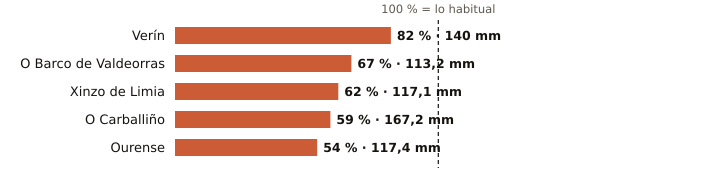

The table this chart was drawn from, first rows:
estacion, provincia, indicativo, mm_otono, referencia_mm, pct, periodo_referencia, hasta, hora
Verín, Ourense, 2978X, 140.0, 170.1, 82, 2009-2025, 2026-11-13, 15
O Barco de Valdeorras, Ourense, 1583X, 113.2, 170.1, 67, 2004-2025, 2026-11-13, 16
Xinzo de Limia, Ourense, 1735X, 117.1, 187.7, 62, 2006-2025, 2026-11-13, 18
O Carballiño, Ourense, 1700X, 167.2, 283.1, 59, 1991-2020, 2026-11-13, 18
Ourense, Ourense, 1690A, 117.4, 218.1, 54, 1991-2020, 2026-11-13, 18
